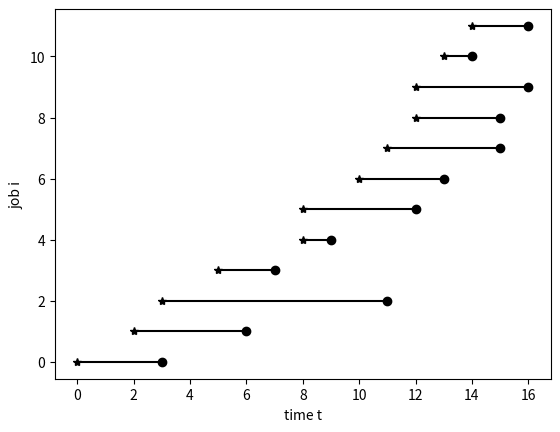

Write Python code to recreate this figure.
# Data for minimum energy processor speed scheduling.
import numpy as np
import matplotlib.pyplot as plt
n = 12  # number of jobs.
T = 16  # number of time periods.

Smin = 1.0  # min processor speed.
Smax = 4.0  # max processor speed.
R = 1.0     # max slew rate.

# Parameters in power/speed model.
alpha = 1.0
beta = 1.0
gamma = 1.0

# Job arrival times and deadlines.
A = np.matrix('0; 2;  3; 5; 8;  8; 10; 11; 12; 12; 13; 14')
D = np.matrix('2; 5; 10; 6; 8; 11; 12; 14; 14; 15; 13; 15')

# Total work for each job.
W = np.matrix('2; 4; 10; 2; 3; 2; 3; 2; 3; 4; 1; 4')

# Plot showing job availability times & deadlines.
plt.plot(A,list(range(n)),'k*')
plt.plot(D+1,list(range(n)),'ko')
for i in range(n):
    plt.plot(np.array([A[i,0],D[i,0]+1]),np.array([i,i]),'k-')
plt.xlabel('time t'); plt.ylabel('job i')
plt.show()



# s = Tx1 vector of speeds and theta = Txn matrix of allocations
#r = lambda: np.random.randint(0,255)
#for i in range(n):
#    rand_color = ('#%02X%02X%02X' % (r(),r(),r()))
#    plt.bar(range(T),np.multiply(theta[:,i],s),color = rand_color)
#plt.xlabel('time t'); plt.ylabel('speed st')
#plt.show()
